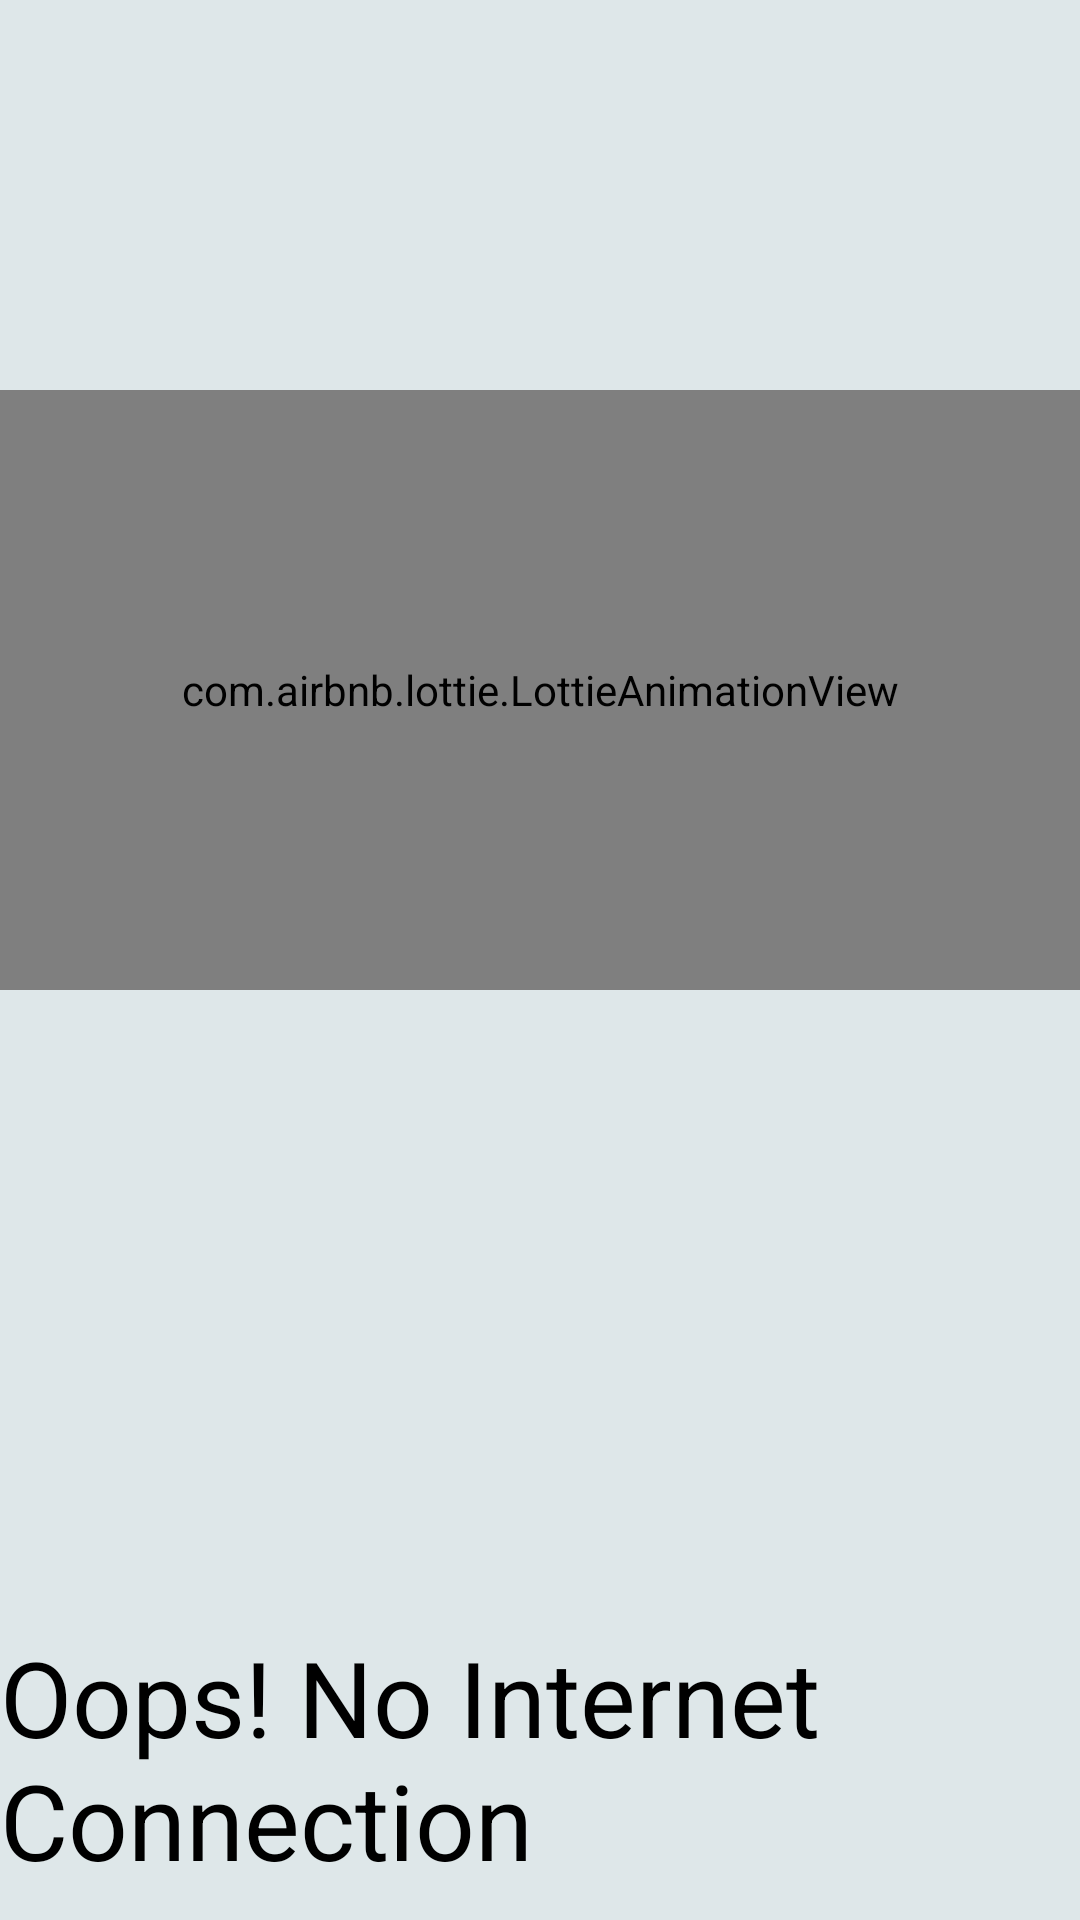

Android layout source for this screen:
<!-- AndroidManifest.xml: application theme Theme.AppOfQuiz -->
<!-- res/layout/internet_screen.xml -->
<?xml version="1.0" encoding="utf-8"?>
<RelativeLayout xmlns:android="http://schemas.android.com/apk/res/android"
    xmlns:app="http://schemas.android.com/apk/res-auto"
    android:layout_width="fill_parent"
    android:layout_height="fill_parent"
    android:background="#DEE7E9"
    android:descendantFocusability="beforeDescendants"
    android:focusableInTouchMode="true">

    <com.airbnb.lottie.LottieAnimationView
        android:layout_width="match_parent"
        android:layout_height="200dp"
        android:layout_marginTop="130sp"
        app:lottie_autoPlay="true"
        app:lottie_loop="true"
        app:lottie_rawRes="@raw/nointernet" />

    <TextView
        android:id="@+id/textView1"
        android:layout_width="wrap_content"
        android:layout_height="wrap_content"
        android:layout_alignParentBottom="true"
        android:layout_centerHorizontal="true"
        android:layout_gravity="center"
        android:layout_marginTop="45dp"
        android:paddingBottom="10sp"
        android:text="Oops! No Internet Connection"
        android:textColor="@color/black"
        android:textSize="35sp" />


</RelativeLayout>
<!-- resources referenced by this layout -->
<resources>
  <style name="Theme.AppOfQuiz" parent="Theme.MaterialComponents.DayNight.NoActionBar">
          
          <item name="colorPrimary">@color/teal_700</item>
          <item name="colorPrimaryVariant">@color/purple_700</item>
          <item name="colorOnPrimary">@color/white</item>
          
          <item name="colorSecondary">@color/teal_200</item>
          <item name="colorSecondaryVariant">@color/teal_700</item>
          <item name="colorOnSecondary">@color/black</item>
          
          <item name="android:statusBarColor">@color/white</item>
          
  
  
  
      </style>
  <!-- not gathered from this repository: default colours our renderer supplied (Android Studio template values) -->
  <color name="purple_700">#FF3700B3</color>
  <color name="teal_200">#FF03DAC5</color>
  <color name="teal_700">#FF018786</color>
  <color name="black">#FF000000</color>
  <color name="white">#FFFFFFFF</color>
</resources>
